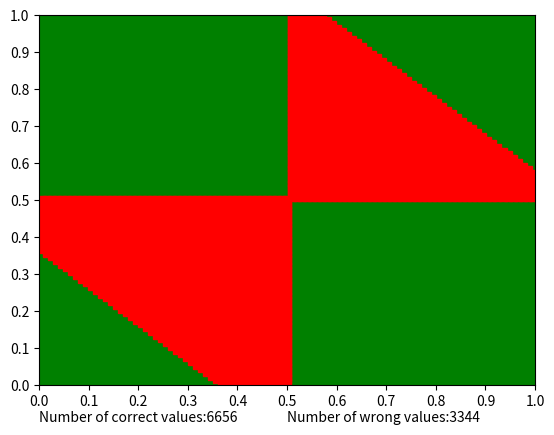

Here is the Python script that generated this plot:
import matplotlib.pyplot as plt
import numpy as np


def xor_verification(x1, x2):
    if x1 >= 0.5 and x2 >= 0.5:
        return False
    elif x1 < 0.5 and x2 < 0.5:
        return False
    elif x1 >= 0.5 and x2 < 0.5:
        return True
    elif x1 < 0.5 and x2 >= 0.5:
        return True


def result_verification(result):
    if result >= 0.5:
        return True
    else:
        return False


if __name__ == "__main__":

    w1_1_1 = 3.4243
    w1_2_1 = 3.4299
    b1_1 = -5.3119

    w1_1_2 = 4.4863
    w1_2_2 = 4.4830
    b1_2 = -1.7982

    w2_1 = -7.1722
    w2_2 = 6.7997
    b2 = -3.0611

    INTERVAL = 100

    x1_val = np.linspace(0, 1, INTERVAL)
    x2_val = np.linspace(0, 1, INTERVAL)

    x1_val = list(map(lambda x: x + 1/(INTERVAL*2), x1_val))
    x2_val = list(map(lambda x: x + 1/(INTERVAL*2), x2_val))

    correct_x1_list = []
    correct_x2_list = []
    wrong_x1_list = []
    wrong_x2_list = []
    correct_count = 0
    wrong_count = 0
    for x1 in x1_val:
        for x2 in x2_val:
            f1_1_input = x1*w1_1_1 + x2*w1_2_1 + b1_1
            f2_1_input = x1*w1_1_2 + x2*w1_2_2 + b1_2

            f1_1 = 1/(1 + np.exp(-1*f1_1_input))
            f2_1 = 1/(1 + np.exp(-1*f2_1_input))

            f_xor_input = f1_1*w2_1 + f2_1*w2_2 + b2
            f_xor = 1/(1 + np.exp(-1*f_xor_input))
            if xor_verification(x1, x2) == result_verification(f_xor):
                correct_x1_list.append(x1)
                correct_x2_list.append(x2)
                correct_count += 1
            else:
                wrong_x1_list.append(x1)
                wrong_x2_list.append(x2)
                wrong_count += 1

    plt.xlim([0, 1])      # X축의 범위: [xmin, xmax]
    plt.ylim([0, 1])     # Y축의 범위: [ymin, ymax]

    plt.plot(correct_x1_list, correct_x2_list, 'gs', wrong_x1_list, wrong_x2_list, 'rs')
    plt.xticks(np.arange(0, 1.1, 0.1))
    plt.yticks(np.arange(0, 1.1, 0.1))
    plt.text(0, -0.1, "Number of correct values:" + str(correct_count))
    plt.text(0.5, -0.1, "Number of wrong values:" + str(wrong_count))
    plt.show()


